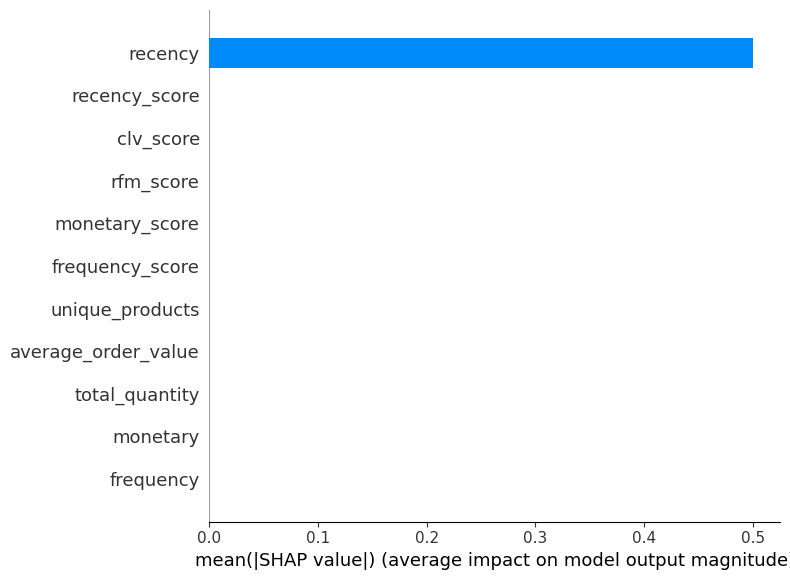

The table this chart was drawn from, first rows:
Feature, Mean_Absolute_SHAP
recency, 0.5
recency_score, 1.398742233149619e-14
frequency, 0.0
monetary, 0.0
total_quantity, 0.0
average_order_value, 0.0
unique_products, 0.0
frequency_score, 0.0
monetary_score, 0.0
rfm_score, 0.0
clv_score, 0.0
